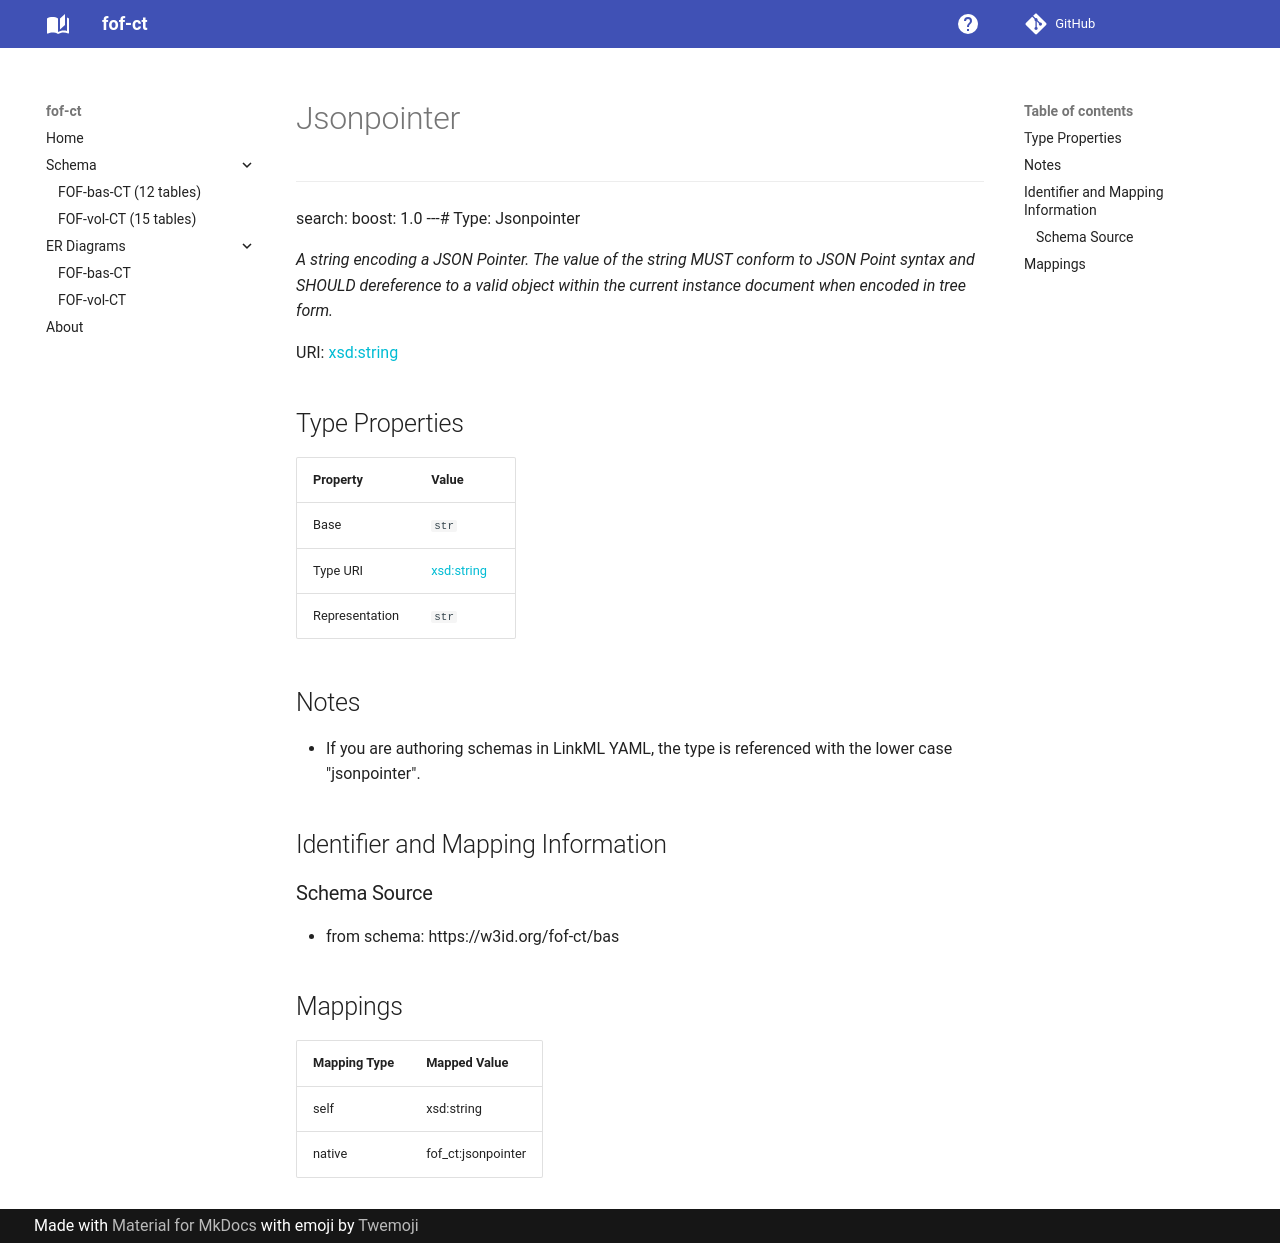

repository: strambc/fof-ct-linkml · page: bas/Jsonpointer/index.html · generator: mkdocs

---
search:
  boost: 1.0
---# Type: Jsonpointer 




_A string encoding a JSON Pointer. The value of the string MUST conform to JSON Point syntax and SHOULD dereference to a valid object within the current instance document when encoded in tree form._



<div data-search-exclude markdown="1">

URI: [xsd:string](http://www.w3.org/2001/XMLSchema#string)

## Type Properties

| Property | Value |
| --- | --- |
| Base | `str` |
| Type URI | [xsd:string](http://www.w3.org/2001/XMLSchema#string) |
| Representation | `str` |






## Notes

* If you are authoring schemas in LinkML YAML, the type is referenced with the lower case "jsonpointer".



## Identifier and Mapping Information





### Schema Source


* from schema: https://w3id.org/fof-ct/bas




## Mappings

| Mapping Type | Mapped Value |
| ---  | ---  |
| self | xsd:string |
| native | fof_ct:jsonpointer |




</div>
